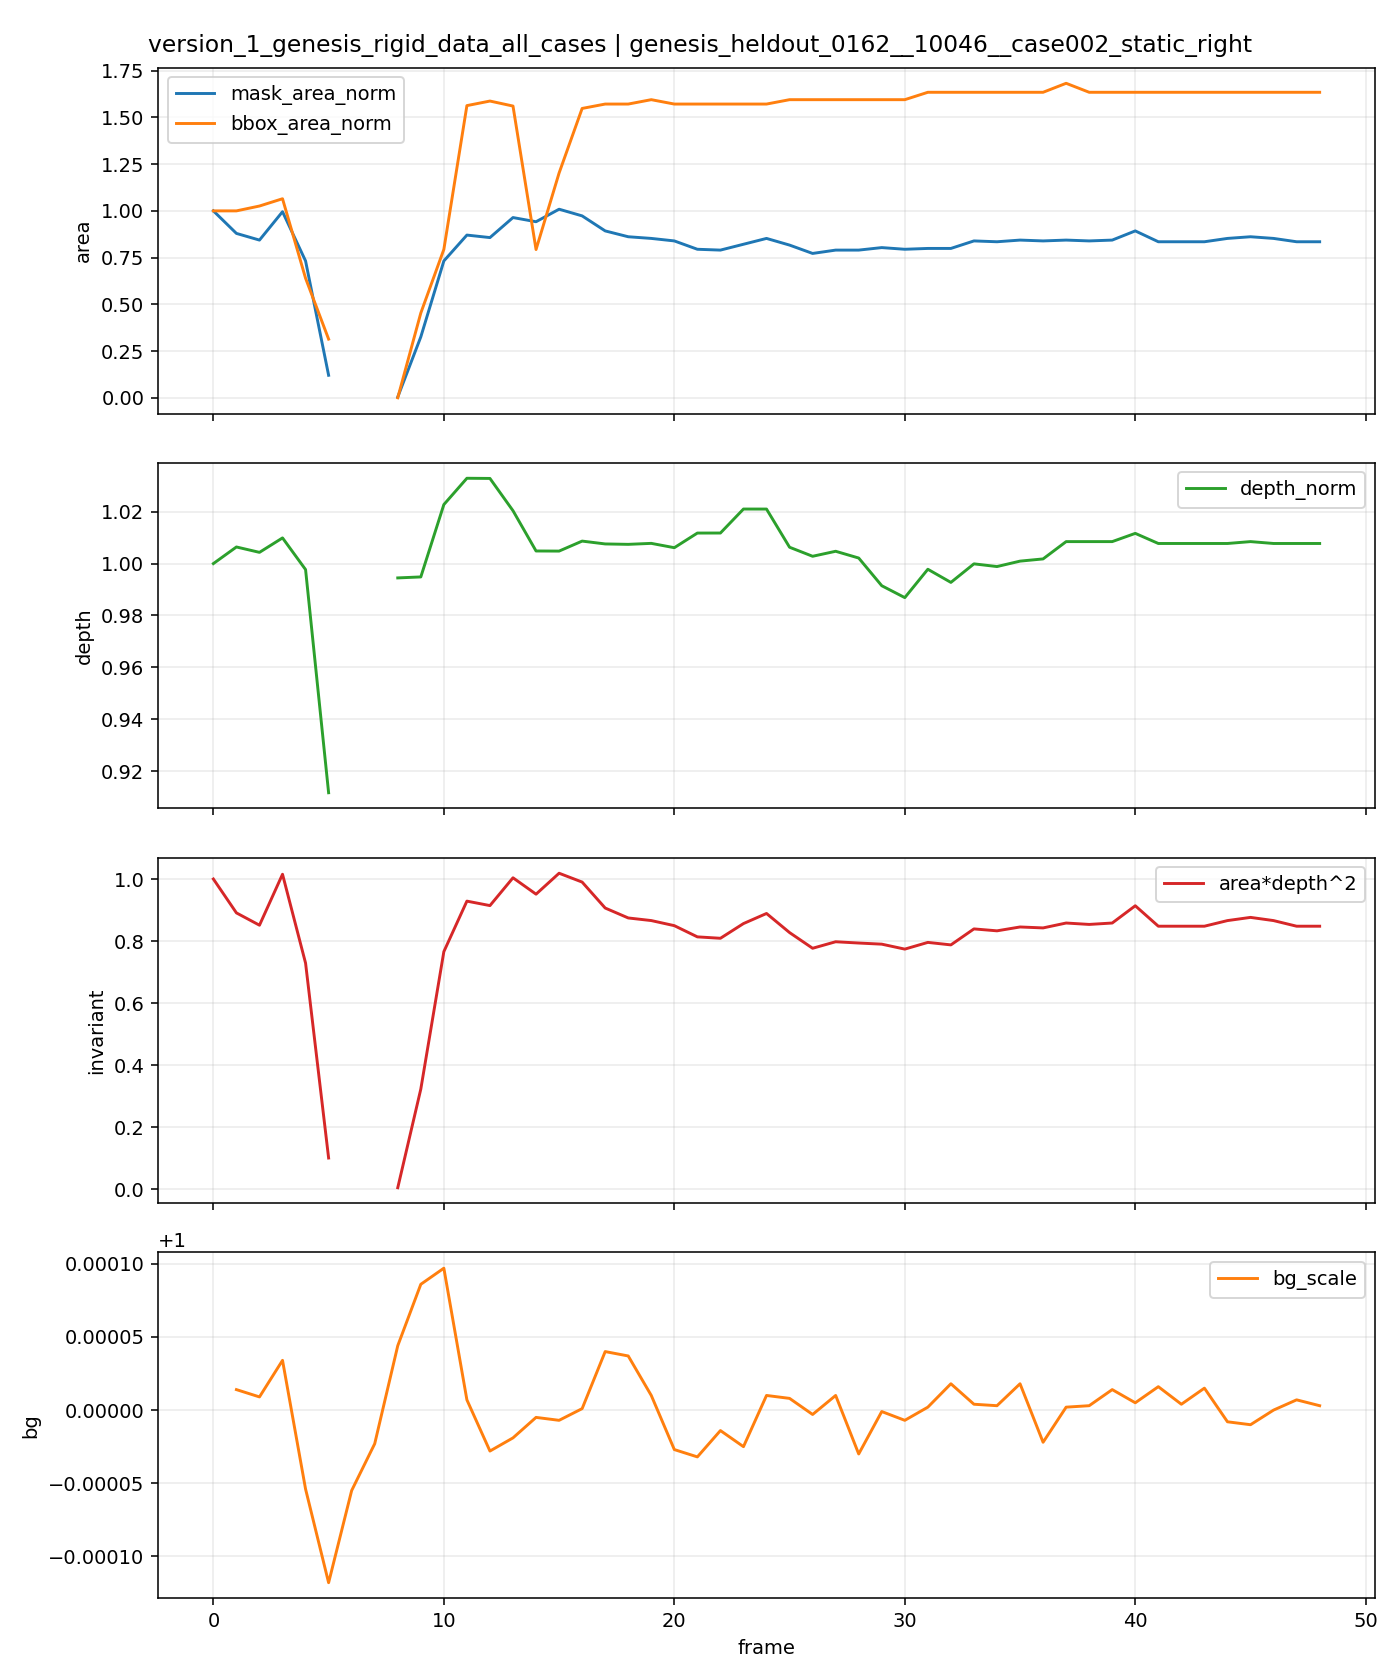

Values plotted in this chart, from the file beside it:
t, is_context, is_future, mask_area, bbox_area, fill_ratio, depth_median, area_depth2, bg_scale, mask_area_norm, bbox_area_norm, depth_norm, area_depth2_norm
0, 1, 0, 224, 5159, 0.04342, 176.9, 7011432, , 1.0, 1.0, 1.0, 1.0
1, 1, 0, 197, 5159, 0.03819, 178.1, 6245466, 1, 0.8795, 1.0, 1.006, 0.8908
2, 1, 0, 189, 5293, 0.03571, 177.7, 5967168, 1, 0.8438, 1.026, 1.004, 0.8511
3, 1, 0, 223, 5494, 0.04059, 178.7, 7118901, 1, 0.9955, 1.065, 1.01, 1.015
4, 1, 0, 164, 3300, 0.0497, 176.5, 5109663, 0.9999, 0.7321, 0.6397, 0.9977, 0.7288
5, 1, 0, 27, 1620, 0.01667, 161.3, 702469, 0.9999, 0.1205, 0.314, 0.9117, 0.1002
6, 1, 0, 0, 0, 0.0, , , 0.9999, , , , 
7, 1, 0, 0, 0, 0.0, , , 1, , , , 
8, 0, 1, 1, 1, 1.0, 175.9, 30956, 1, 0.004464, 0.000194, 0.9945, 0.004415
9, 0, 1, 73, 2340, 0.0312, 176, 2261531, 1, 0.3259, 0.4536, 0.9949, 0.3225
10, 0, 1, 164, 4096, 0.04004, 180.9, 5369450, 1, 0.7321, 0.794, 1.023, 0.7658
11, 0, 1, 195, 8064, 0.02418, 182.7, 6511598, 1, 0.8705, 1.563, 1.033, 0.9287
12, 0, 1, 192, 8190, 0.02344, 182.7, 6410578, 1, 0.8571, 1.588, 1.033, 0.9143
13, 0, 1, 216, 8052, 0.02683, 180.5, 7039283, 1, 0.9643, 1.561, 1.02, 1.004
14, 0, 1, 211, 4092, 0.05156, 177.8, 6668809, 1, 0.942, 0.7932, 1.005, 0.9511
15, 0, 1, 226, 6204, 0.03643, 177.8, 7142292, 1, 1.009, 1.203, 1.005, 1.019
16, 0, 1, 218, 7986, 0.0273, 178.5, 6942351, 1, 0.9732, 1.548, 1.009, 0.9901
17, 0, 1, 200, 8107, 0.02467, 178.3, 6355326, 1, 0.8929, 1.571, 1.008, 0.9064
18, 0, 1, 193, 8107, 0.02381, 178.2, 6130962, 1, 0.8616, 1.571, 1.007, 0.8744
19, 0, 1, 191, 8228, 0.02321, 178.3, 6071992, 1, 0.8527, 1.595, 1.008, 0.866
20, 0, 1, 188, 8107, 0.02319, 178, 5956860, 1, 0.8393, 1.571, 1.006, 0.8496
21, 0, 1, 178, 8107, 0.02196, 179, 5703393, 1, 0.7946, 1.571, 1.012, 0.8134
22, 0, 1, 177, 8107, 0.02183, 179, 5671510, 1, 0.7902, 1.571, 1.012, 0.8089
23, 0, 1, 184, 8107, 0.0227, 180.6, 6004003, 1, 0.8214, 1.571, 1.021, 0.8563
24, 0, 1, 191, 8107, 0.02356, 180.6, 6232347, 1, 0.8527, 1.571, 1.021, 0.8889
25, 0, 1, 183, 8228, 0.02224, 178, 5800453, 1, 0.817, 1.595, 1.006, 0.8273
26, 0, 1, 173, 8228, 0.02103, 177.4, 5445608, 1, 0.7723, 1.595, 1.003, 0.7767
27, 0, 1, 177, 8228, 0.02151, 177.8, 5592955, 1, 0.7902, 1.595, 1.005, 0.7977
28, 0, 1, 177, 8228, 0.02151, 177.3, 5563983, 1, 0.7902, 1.595, 1.002, 0.7936
29, 0, 1, 180, 8228, 0.02188, 175.4, 5538455, 1, 0.8036, 1.595, 0.9915, 0.7899
30, 0, 1, 178, 8228, 0.02163, 174.6, 5426389, 1, 0.7946, 1.595, 0.9869, 0.7739
31, 0, 1, 179, 8432, 0.02123, 176.5, 5578401, 1, 0.7991, 1.634, 0.9978, 0.7956
32, 0, 1, 179, 8432, 0.02123, 175.6, 5521919, 1, 0.7991, 1.634, 0.9927, 0.7876
33, 0, 1, 188, 8432, 0.0223, 176.9, 5883398, 1, 0.8393, 1.634, 0.9999, 0.8391
34, 0, 1, 187, 8432, 0.02218, 176.7, 5839870, 1, 0.8348, 1.634, 0.9989, 0.8329
35, 0, 1, 189, 8432, 0.02242, 177.1, 5927070, 1, 0.8438, 1.634, 1.001, 0.8453
36, 0, 1, 188, 8432, 0.0223, 177.2, 5905769, 1, 0.8393, 1.634, 1.002, 0.8423
37, 0, 1, 189, 8680, 0.02177, 178.4, 6016502, 1, 0.8438, 1.682, 1.008, 0.8581
38, 0, 1, 188, 8432, 0.0223, 178.4, 5984668, 1, 0.8393, 1.634, 1.008, 0.8536
39, 0, 1, 189, 8432, 0.02242, 178.4, 6016502, 1, 0.8438, 1.634, 1.008, 0.8581
40, 0, 1, 200, 8432, 0.02372, 179, 6406804, 1, 0.8929, 1.634, 1.012, 0.9138
41, 0, 1, 187, 8432, 0.02218, 178.3, 5944296, 1, 0.8348, 1.634, 1.008, 0.8478
42, 0, 1, 187, 8432, 0.02218, 178.3, 5944296, 1, 0.8348, 1.634, 1.008, 0.8478
43, 0, 1, 187, 8432, 0.02218, 178.3, 5944296, 1, 0.8348, 1.634, 1.008, 0.8478
44, 0, 1, 191, 8432, 0.02265, 178.3, 6071447, 1, 0.8527, 1.634, 1.008, 0.8659
45, 0, 1, 193, 8432, 0.02289, 178.4, 6143835, 1, 0.8616, 1.634, 1.008, 0.8763
46, 0, 1, 191, 8432, 0.02265, 178.3, 6071447, 1.0, 0.8527, 1.634, 1.008, 0.8659
47, 0, 1, 187, 8432, 0.02218, 178.3, 5944296, 1, 0.8348, 1.634, 1.008, 0.8478
48, 0, 1, 187, 8432, 0.02218, 178.3, 5944296, 1, 0.8348, 1.634, 1.008, 0.8478
